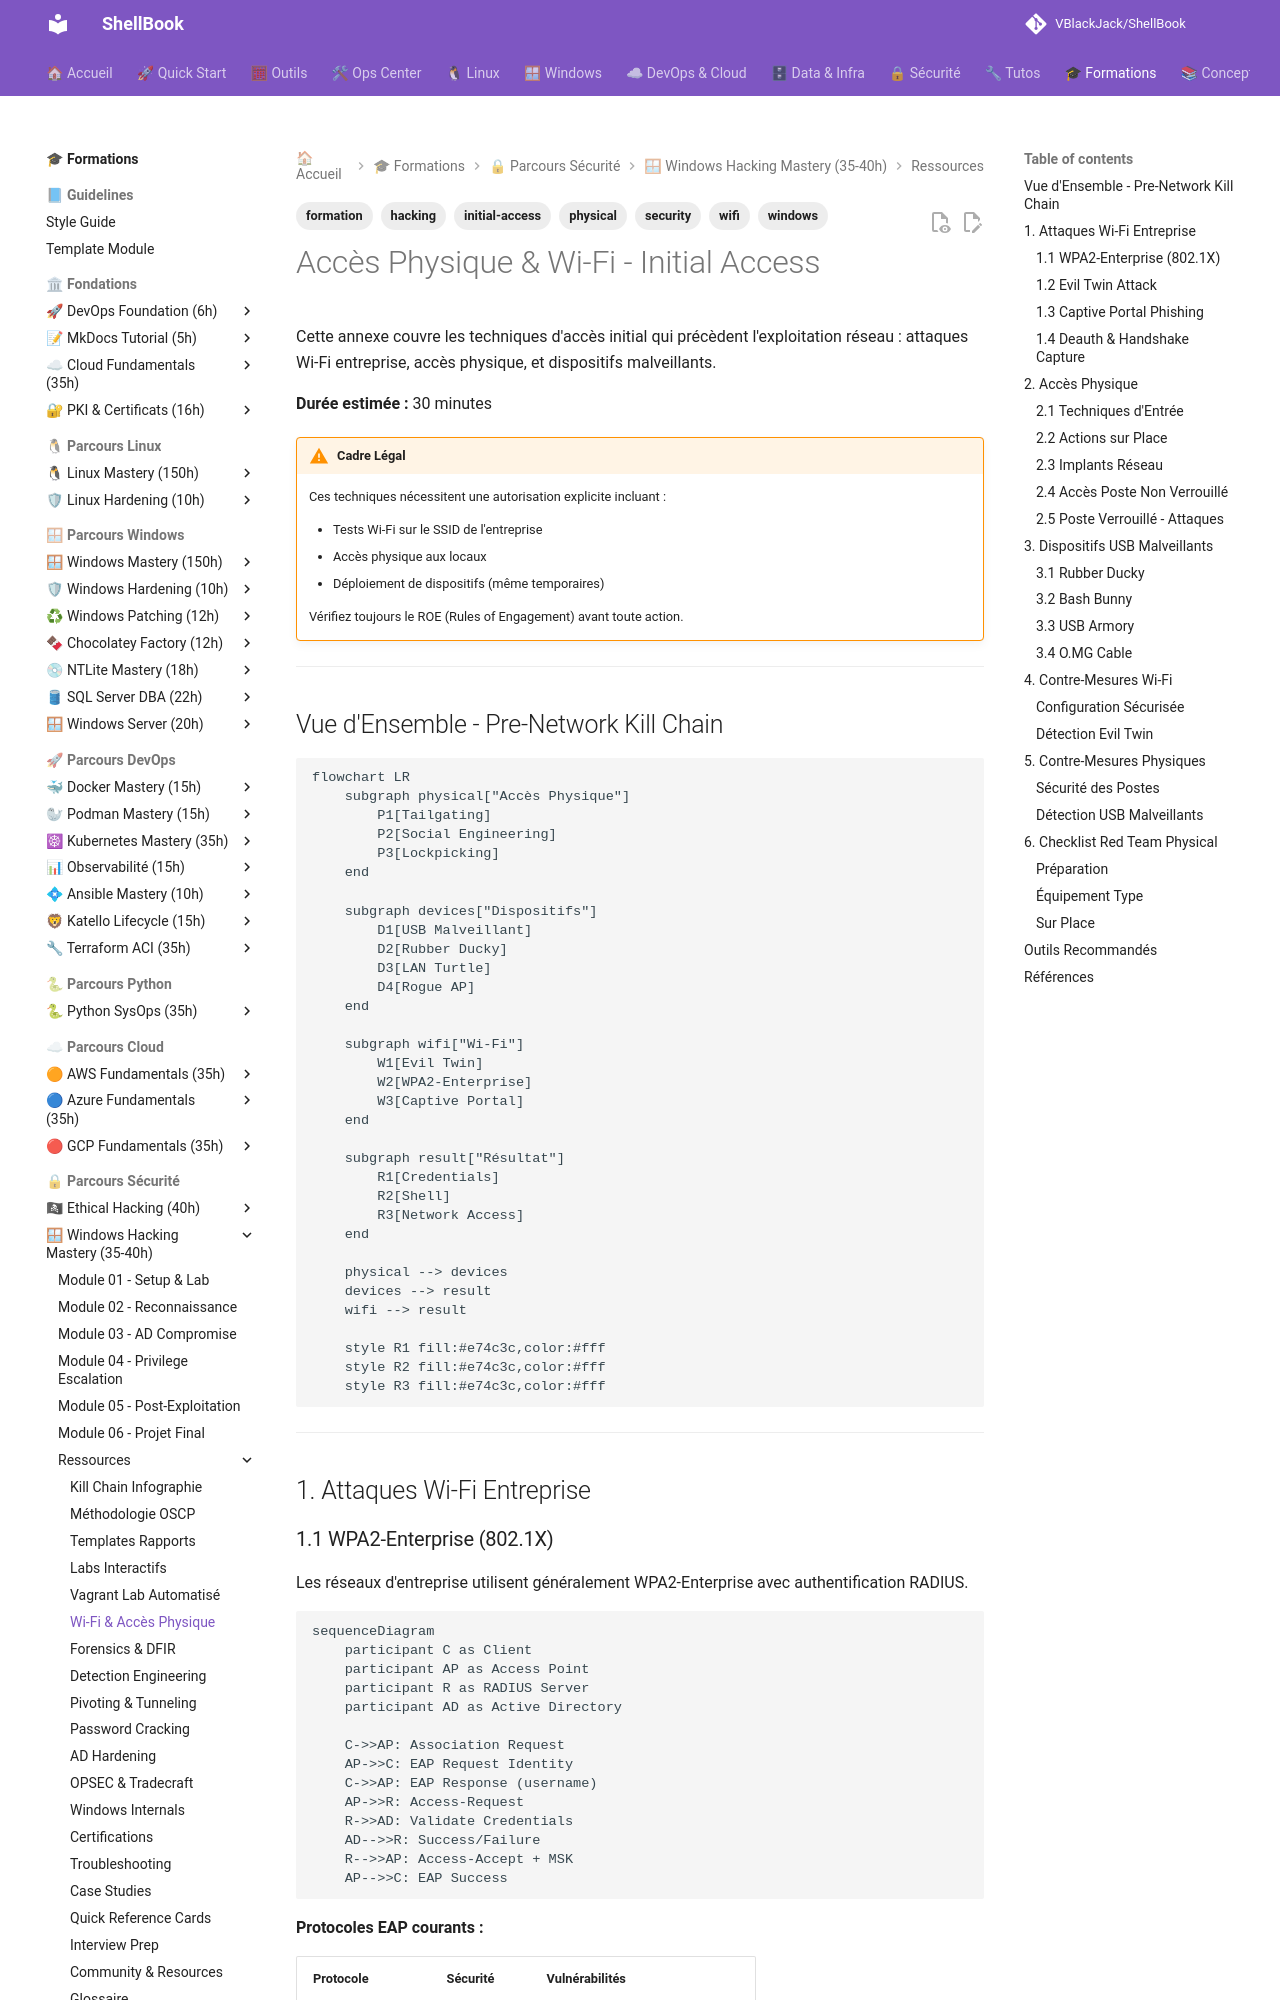

repository: VBlackJack/ShellBook · page: formations/windows-hacking-mastery/physical-wifi/index.html · generator: mkdocs

---
tags:
  - formation
  - security
  - windows
  - hacking
  - wifi
  - physical
  - initial-access
---

# Accès Physique & Wi-Fi - Initial Access

Cette annexe couvre les techniques d'accès initial qui précèdent l'exploitation réseau : attaques Wi-Fi entreprise, accès physique, et dispositifs malveillants.

**Durée estimée :** 30 minutes

!!! warning "Cadre Légal"
    Ces techniques nécessitent une autorisation explicite incluant :

    - Tests Wi-Fi sur le SSID de l'entreprise
    - Accès physique aux locaux
    - Déploiement de dispositifs (même temporaires)

    Vérifiez toujours le ROE (Rules of Engagement) avant toute action.

---

## Vue d'Ensemble - Pre-Network Kill Chain

```mermaid
flowchart LR
    subgraph physical["Accès Physique"]
        P1[Tailgating]
        P2[Social Engineering]
        P3[Lockpicking]
    end

    subgraph devices["Dispositifs"]
        D1[USB Malveillant]
        D2[Rubber Ducky]
        D3[LAN Turtle]
        D4[Rogue AP]
    end

    subgraph wifi["Wi-Fi"]
        W1[Evil Twin]
        W2[WPA2-Enterprise]
        W3[Captive Portal]
    end

    subgraph result["Résultat"]
        R1[Credentials]
        R2[Shell]
        R3[Network Access]
    end

    physical --> devices
    devices --> result
    wifi --> result

    style R1 fill:#e74c3c,color:#fff
    style R2 fill:#e74c3c,color:#fff
    style R3 fill:#e74c3c,color:#fff
```

---

## 1. Attaques Wi-Fi Entreprise
